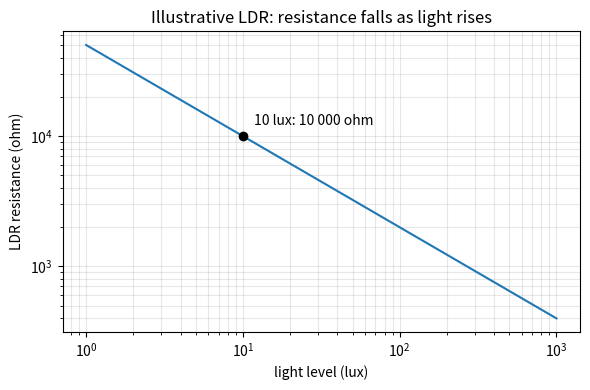
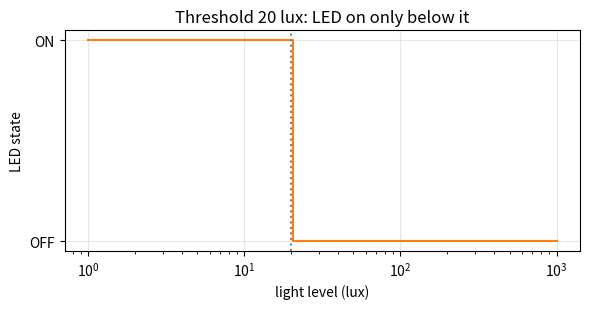

Here is the Python script that generated these plots, in order:
"""Session 1 (Level 1): a light sensor and a switch that turns an LED on when it gets dark.

Low-voltage educational model only (a few volts, a few milliamps). Not a design for mains lighting.

Run:  python start.py 1
"""
# %% [markdown]
# # Session 1: a light switch that watches the dark
# **A. Real-world problem.** A garden path light turns itself on at dusk and off at dawn, with no
# one touching a switch. It needs a *sensor* (something that feels light), a *decision* (is it dark
# enough?) and a *switch* that powers the lamp.
#
# **Plan.** (1) the light sensor (an LDR) and how its resistance changes, (2) the decision,
# (3) the block diagram of the whole controller, (4) plot both.
#
# The numbers here come from an *assumed, illustrative* LDR curve, not from a real data sheet.

# %%
import pathlib

import numpy as np

OUT = (pathlib.Path(__file__).resolve().parent if "__file__" in globals() else pathlib.Path(".")) / "out"
R10 = 10_000.0     # ohm: assumed LDR resistance at 10 lux (illustrative)
GAMMA = 0.7        # assumed slope of the LDR curve on a log-log graph (illustrative)


# %% [markdown]
# ## Step 1: the LDR
# LDR = light dependent resistor. In bright light its resistance is small; in the dark it is large.
# Light is measured in *lux* (a candle-lit room is a few lux, an office about 300 lux, a sunny
# day tens of thousands). Our illustrative model:
#
#     R_ldr = R10 * (lux / 10) ** (-GAMMA)
#
# Check by hand: at 10 lux the bracket is 1, so R = 10 000 ohm. At 100 lux the bracket is 10 and
# 10 ** (-0.7) = 0.2, so R is about 2 000 ohm: ten times more light, five times less resistance.

# %%
def ldr_resistance(lux, r10=R10, gamma=GAMMA):
    """LDR resistance in ohm for a light level in lux (lux must be above 0)."""
    lux = np.asarray(lux, dtype=float)
    return r10 * (lux / 10.0) ** (-gamma)


# %% [markdown]
# ## Step 2: the decision
# The controller compares the light with a *threshold*. Below it, the LED is on.

# %%
def led_is_on(lux, threshold_lux):
    """True when it is darker than the threshold (strictly below it)."""
    return np.asarray(lux, dtype=float) < threshold_lux


# %% [markdown]
# ## Step 3: the block diagram
# Four blocks in a chain; the signal flows left to right:
#
#     LIGHT -> [ LDR + divider ] -> [ comparator ] -> [ transistor switch ] -> [ LED ]
#              "how bright?"       "dark enough?"      "power the LED"
#
# Sessions 2 and 3 turn each block into numbers.

# %%
BLOCKS = ["LDR and divider (senses light)", "comparator (decides: dark enough?)",
          "transistor switch (carries the LED current)", "LED and resistor (the lamp)"]


def describe_chain(lux, threshold_lux):
    """One line per block for a given light level, so you can follow the signal."""
    on = bool(led_is_on(lux, threshold_lux))
    r = float(ldr_resistance(lux))
    return [f"light = {lux:g} lux",
            f"LDR resistance = {r:,.0f} ohm",
            f"{lux:g} lux is {'below' if on else 'above'} the {threshold_lux:g} lux threshold",
            f"LED is {'ON' if on else 'OFF'}"]


# %%
if __name__ == "__main__":
    import matplotlib.pyplot as plt

    OUT.mkdir(exist_ok=True)
    for lux in (1, 10, 100, 1000):
        print(f"{lux:5d} lux -> LDR {float(ldr_resistance(lux)):10,.0f} ohm")
    for line in describe_chain(5, 20):
        print(line)
    lux = np.logspace(0, 3, 200)
    fig, ax = plt.subplots(figsize=(6, 4))
    ax.loglog(lux, ldr_resistance(lux), color="tab:blue")
    ax.plot([10], [R10], "ko")
    ax.annotate("10 lux: 10 000 ohm", (10, R10), textcoords="offset points", xytext=(8, 8))
    ax.set_xlabel("light level (lux)")
    ax.set_ylabel("LDR resistance (ohm)")
    ax.set_title("Illustrative LDR: resistance falls as light rises")
    ax.grid(alpha=0.3, which="both")
    fig.tight_layout()
    fig.savefig(OUT / "ldr_curve.png", dpi=120)

    fig2, ax2 = plt.subplots(figsize=(6, 3.2))
    ax2.semilogx(lux, led_is_on(lux, 20).astype(float), drawstyle="steps-post", color="tab:orange")
    ax2.axvline(20, color="gray", ls=":")
    ax2.set_yticks([0, 1])
    ax2.set_yticklabels(["OFF", "ON"])
    ax2.set_xlabel("light level (lux)")
    ax2.set_ylabel("LED state")
    ax2.set_title("Threshold 20 lux: LED on only below it")
    ax2.grid(alpha=0.3)
    fig2.tight_layout()
    fig2.savefig(OUT / "led_state.png", dpi=120)
    print("saved figures in", OUT)

# %% [markdown]
# ## Try it
# Do the coding tasks, answer the four questions in the README (section F), then run the checkpoint.
